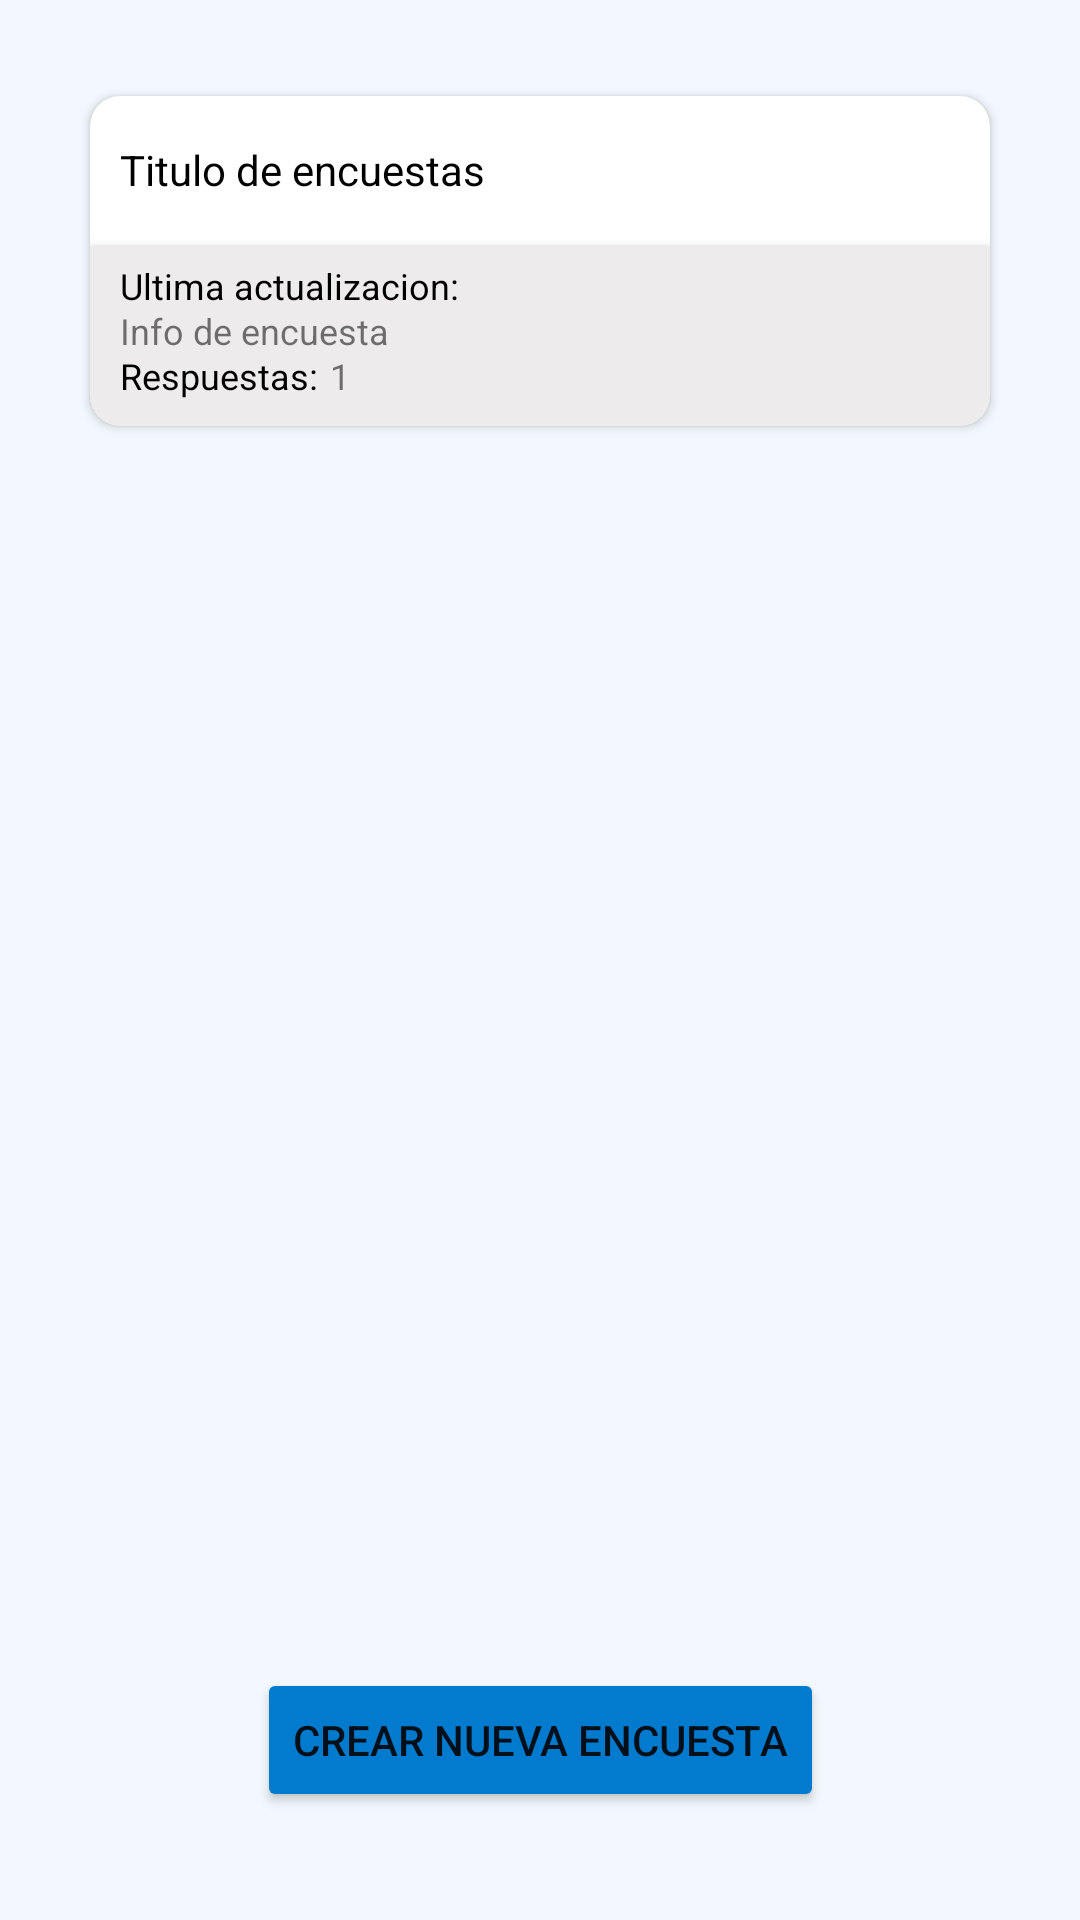

Android layout source for this screen:
<!-- AndroidManifest.xml: application theme Theme.Pollusapp -->
<!-- res/layout/fragment_slideshow.xml -->
<?xml version="1.0" encoding="utf-8"?>
<androidx.constraintlayout.widget.ConstraintLayout xmlns:android="http://schemas.android.com/apk/res/android"
    xmlns:app="http://schemas.android.com/apk/res-auto"
    xmlns:tools="http://schemas.android.com/tools"
    android:layout_width="match_parent"
    android:padding="@dimen/default_gap"
    android:background="@color/background_app"
    android:layout_height="match_parent"
    tools:context=".ui.slideshow.SlideshowFragment">


    <androidx.cardview.widget.CardView
        android:id="@+id/CardFull"
        android:layout_width="300dp"
        android:layout_height="110dp"
        android:background="@color/white"
        app:cardCornerRadius="10dp"
        android:layout_marginTop="@dimen/default_gap"
        app:layout_constraintEnd_toEndOf="parent"
        app:layout_constraintStart_toStartOf="parent"
        app:layout_constraintTop_toTopOf="parent">

        <TextView
            android:id="@+id/surveys_survey_title"
            android:layout_width="wrap_content"
            android:layout_height="wrap_content"
            android:layout_marginLeft="10dp"
            android:layout_marginTop="15dp"
            android:text="@string/survey_title"
            android:textColor="@color/black"
            android:textSize="14dp" />

        <androidx.cardview.widget.CardView
            android:layout_width="300dp"
            android:layout_height="60dp"
            android:layout_gravity="bottom"
            app:cardBackgroundColor="#EDEBEB">

            <TextView
                android:layout_width="wrap_content"
                android:layout_height="wrap_content"
                android:layout_marginLeft="10dp"
                android:layout_marginTop="5dp"
                android:text="Ultima actualizacion:"
                android:textColor="@color/black"
                android:textSize="12dp" />

            <TextView
                android:id="@+id/surveys_survey_info"
                android:layout_width="wrap_content"
                android:layout_height="wrap_content"
                android:layout_marginLeft="10dp"
                android:layout_marginTop="20dp"
                android:text="@string/survey_info"
                android:textSize="12dp" />

            <TextView
                android:layout_width="wrap_content"
                android:layout_height="wrap_content"
                android:layout_marginLeft="10dp"
                android:layout_marginTop="35dp"
                android:text="Respuestas:"
                android:textColor="@color/black"
                android:textSize="12dp" />

            <TextView
                android:id="@+id/surveys_survey_did"
                android:layout_width="wrap_content"
                android:layout_height="wrap_content"
                android:layout_marginLeft="80dp"
                android:layout_marginTop="35dp"
                android:text="@string/survey_did"
                android:textSize="12dp" />

        </androidx.cardview.widget.CardView>

    </androidx.cardview.widget.CardView>

    <Button
        android:id="@+id/create_newsurvey_button"
        style="Widget.MaterialComponents.Button.Icon"
        android:layout_width="wrap_content"
        android:layout_height="wrap_content"
        android:backgroundTint="@color/primary_color"
        android:text="@string/create_survey_btn_text"
        app:icon="@drawable/plus"
        app:iconSize="25dp"
        android:layout_marginBottom="20dp"
        app:layout_constraintBottom_toBottomOf="parent"
        app:layout_constraintEnd_toEndOf="parent"
        app:layout_constraintStart_toStartOf="parent" />
</androidx.constraintlayout.widget.ConstraintLayout>
<!-- resources referenced by this layout -->
<resources>
  <color name="background_app">#0D027BCE</color>
  <color name="black">#FF000000</color>
  <color name="primary_color">#027BCE</color>
  <color name="white">#FFFFFFFF</color>
  <dimen name="default_gap">16dp</dimen>
  <string name="create_survey_btn_text">Crear nueva encuesta</string>
  <string name="survey_did">1</string>
  <string name="survey_info">Info de encuesta</string>
  <string name="survey_title">Titulo de encuestas</string>
  <style name="Theme.Pollusapp" parent="Theme.MaterialComponents.DayNight.DarkActionBar">
          
          <item name="colorPrimary">@color/dark_blue</item>
          <item name="colorPrimaryVariant">@color/primary_color</item>
          <item name="colorOnPrimary">@color/white</item>
          
          <item name="colorSecondary">@color/teal_200</item>
          <item name="colorSecondaryVariant">@color/teal_700</item>
          <item name="colorOnSecondary">@color/black</item>
          
          <item name="android:statusBarColor" tools:targetApi="l">?attr/colorPrimaryVariant</item>
          
      </style>
  <color name="dark_blue">#3E6680</color>
  <color name="teal_200">#FF03DAC5</color>
  <color name="teal_700">#FF018786</color>
</resources>
